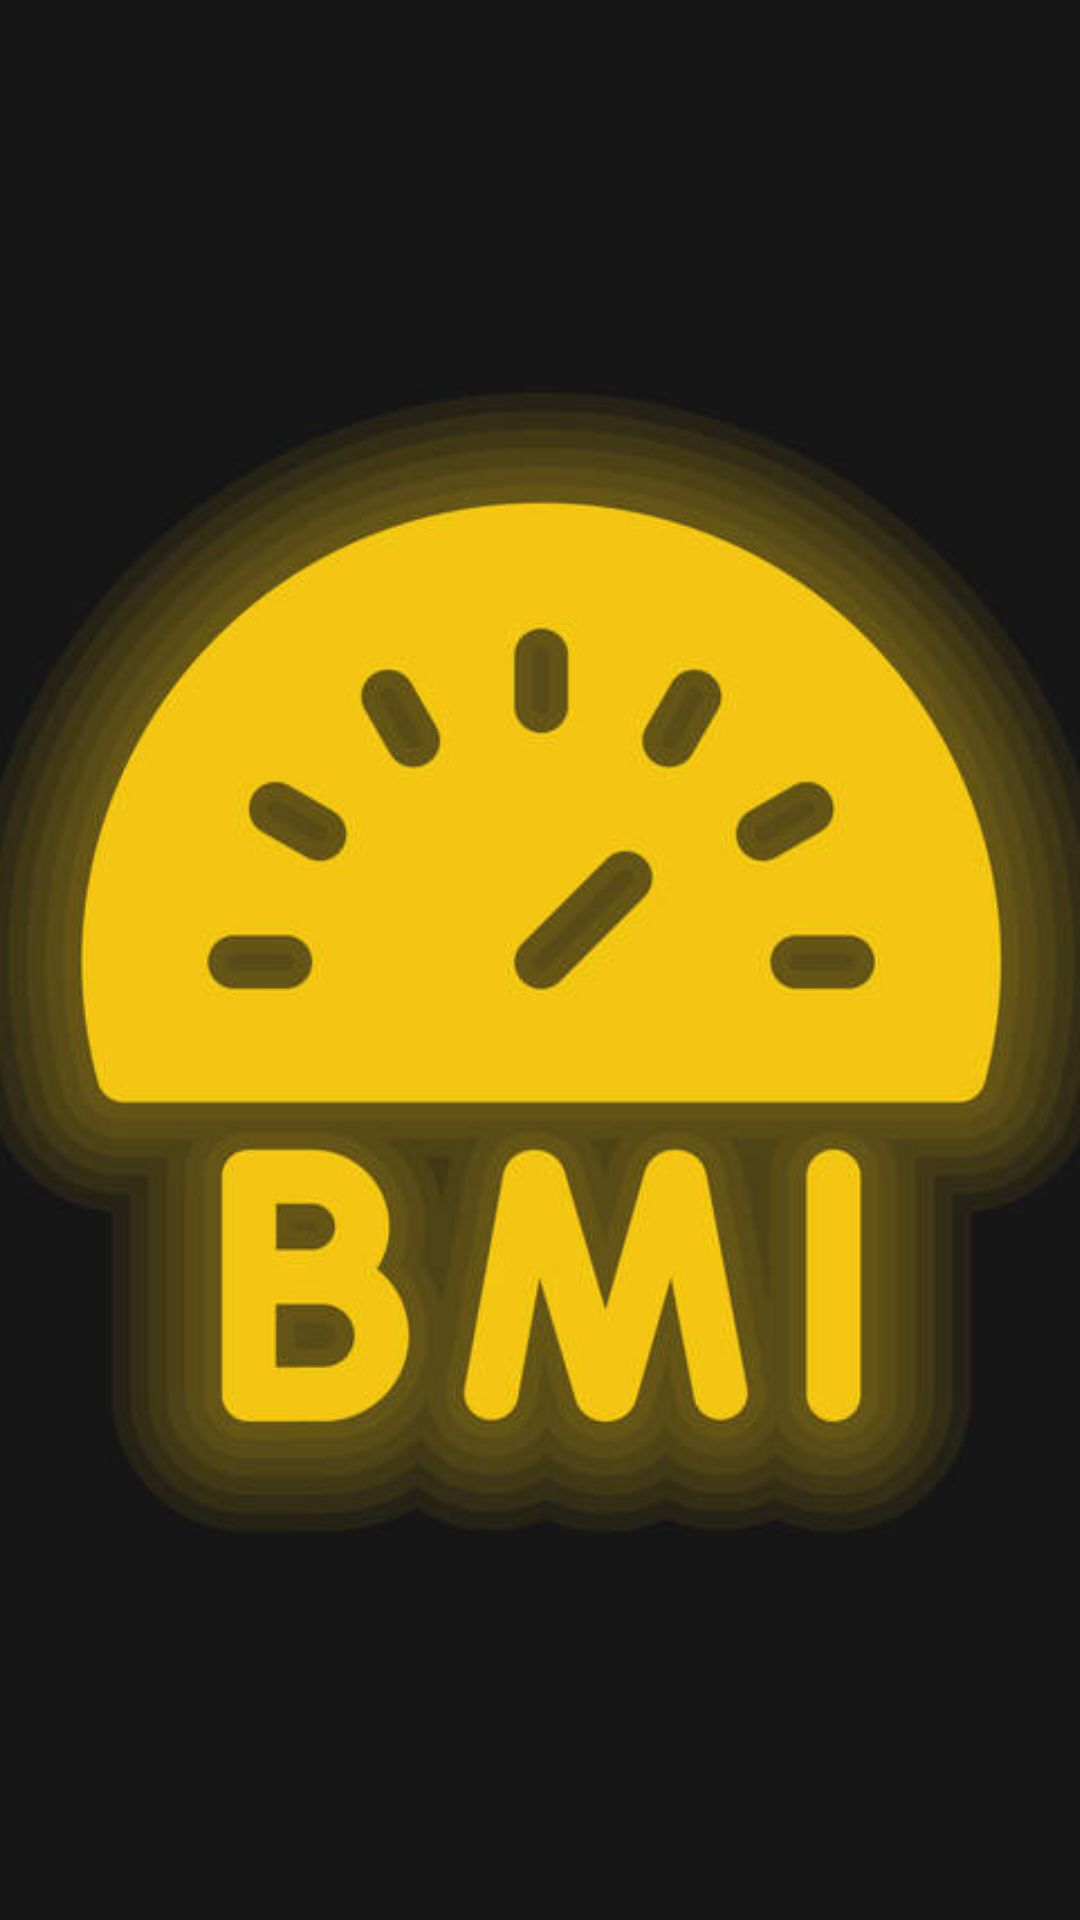

Android layout source for this screen:
<!-- AndroidManifest.xml: application theme Theme.Caloriyat -->
<!-- res/layout/activity_launcher.xml -->
<?xml version="1.0" encoding="utf-8"?>

<androidx.constraintlayout.widget.ConstraintLayout xmlns:android="http://schemas.android.com/apk/res/android"
    xmlns:app="http://schemas.android.com/apk/res-auto"
    xmlns:tools="http://schemas.android.com/tools"
    android:layout_width="match_parent"
    android:layout_height="match_parent"
    tools:context=".Splash"
    android:background="#504A36">

    <ImageView
        android:id="@+id/imageView2"
        android:layout_width="766dp"
        android:layout_height="919dp"
        android:src="@mipmap/bmi"
        app:layout_constraintBottom_toBottomOf="parent"
        app:layout_constraintEnd_toEndOf="parent"
        app:layout_constraintStart_toStartOf="parent"
        app:layout_constraintTop_toTopOf="parent" />
</androidx.constraintlayout.widget.ConstraintLayout>
<!-- resources referenced by this layout -->
<resources>
  <!-- mipmap bmi: jpg bitmap (mipmap-xxxhdpi, 53390 bytes) -->
  <style name="Theme.Caloriyat" parent="Theme.AppCompat.Light.NoActionBar">
          
          <item name="colorPrimary">@color/purple_500</item>
          <item name="colorPrimaryVariant">@color/purple_700</item>
          <item name="colorOnPrimary">@color/white</item>
          
          <item name="colorSecondary">@color/teal_200</item>
          <item name="colorSecondaryVariant">@color/teal_700</item>
          <item name="colorOnSecondary">@color/black</item>
          
          <item name="android:statusBarColor" tools:targetApi="l">?attr/colorPrimaryVariant</item>
          
      </style>
  <!-- not gathered from this repository: default colours our renderer supplied (Android Studio template values) -->
  <color name="purple_500">#FF6200EE</color>
  <color name="purple_700">#FF3700B3</color>
  <color name="teal_200">#FF03DAC5</color>
  <color name="teal_700">#FF018786</color>
  <color name="black">#FF000000</color>
  <color name="white">#FFFFFFFF</color>
</resources>
